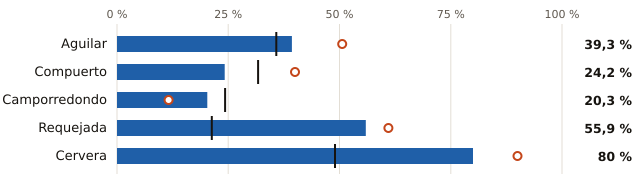

Source data for this figure (header and first rows):
embalse, pct, pct_hace_1_anio, pct_media_10_anios, vol_hm3, capacidad_hm3
Aguilar, 39.3, 50.6, 35.8, 97.0, 247.0
Compuerto, 24.2, 40.0, 31.7, 23.0, 95.0
Camporredondo, 20.3, 11.6, 24.3, 14.0, 69.0
Requejada, 55.9, 61.0, 21.3, 33.0, 59.0
Cervera, 80.0, 90.0, 49.0, 8.0, 10.0
